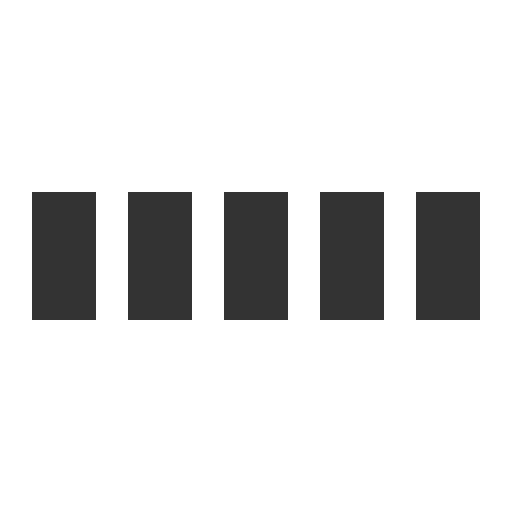
t = 0.00 s
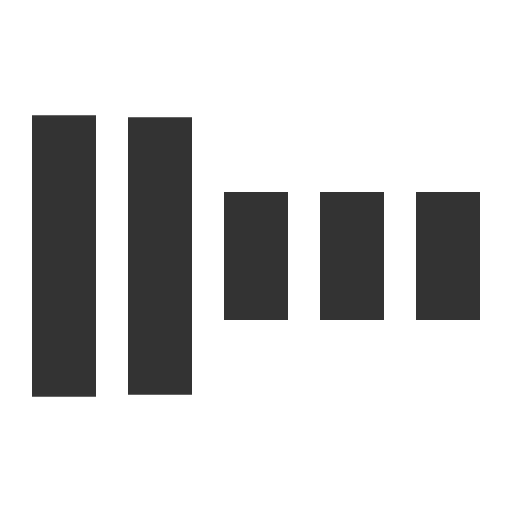
t = 0.30 s
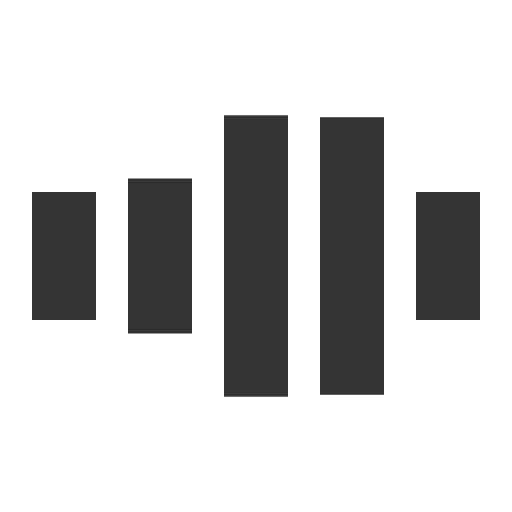
t = 0.70 s
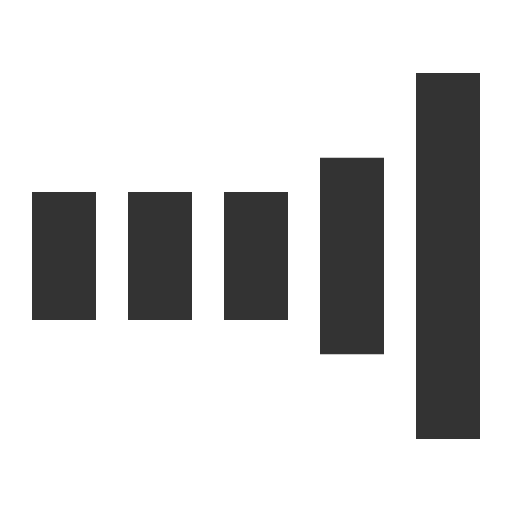
t = 1.00 s
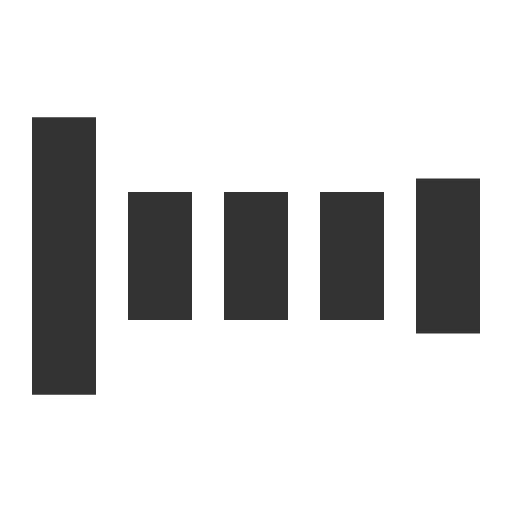
t = 1.30 s
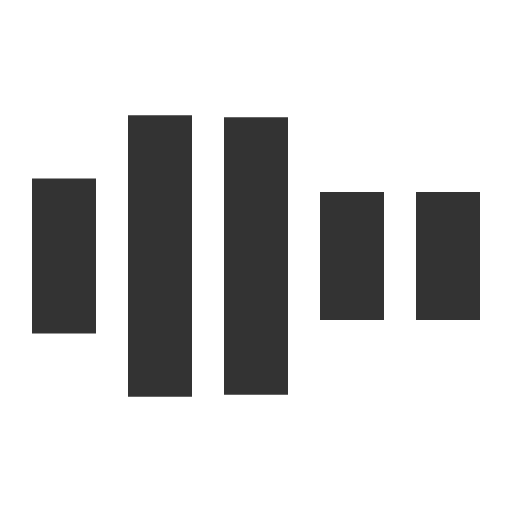
t = 1.70 s

The animated SVG that drew these frames (rendered in a browser with its animation timeline set to each time). Animation: 5 SMIL elements (animate=5); one cycle of 2.00 s, repeats indefinitely.

<svg xmlns="http://www.w3.org/2000/svg" viewBox="0 0 32 32" width="100" height="100" fill="#333333">
  <path transform="translate(2)" d="M0 12 V20 H4 V12z"> 
    <animate attributeName="d" values="M0 12 V20 H4 V12z; M0 4 V28 H4 V4z; M0 12 V20 H4 V12z; M0 12 V20 H4 V12z" dur="1.2s" repeatCount="indefinite" begin="0" keytimes="0;.2;.5;1" keySplines="0.2 0.2 0.4 0.8;0.2 0.6 0.4 0.8;0.2 0.8 0.4 0.8" calcMode="spline"  />
  </path>
  <path transform="translate(8)" d="M0 12 V20 H4 V12z">
    <animate attributeName="d" values="M0 12 V20 H4 V12z; M0 4 V28 H4 V4z; M0 12 V20 H4 V12z; M0 12 V20 H4 V12z" dur="1.2s" repeatCount="indefinite" begin="0.2" keytimes="0;.2;.5;1" keySplines="0.2 0.2 0.4 0.8;0.2 0.6 0.4 0.8;0.2 0.8 0.4 0.8" calcMode="spline"  />
  </path>
  <path transform="translate(14)" d="M0 12 V20 H4 V12z">
    <animate attributeName="d" values="M0 12 V20 H4 V12z; M0 4 V28 H4 V4z; M0 12 V20 H4 V12z; M0 12 V20 H4 V12z" dur="1.2s" repeatCount="indefinite" begin="0.4" keytimes="0;.2;.5;1" keySplines="0.2 0.2 0.4 0.8;0.2 0.6 0.4 0.8;0.2 0.8 0.4 0.8" calcMode="spline" />
  </path>
  <path transform="translate(20)" d="M0 12 V20 H4 V12z">
    <animate attributeName="d" values="M0 12 V20 H4 V12z; M0 4 V28 H4 V4z; M0 12 V20 H4 V12z; M0 12 V20 H4 V12z" dur="1.2s" repeatCount="indefinite" begin="0.6" keytimes="0;.2;.5;1" keySplines="0.2 0.2 0.4 0.8;0.2 0.6 0.4 0.8;0.2 0.8 0.4 0.8" calcMode="spline" />
  </path>
  <path transform="translate(26)" d="M0 12 V20 H4 V12z">
    <animate attributeName="d" values="M0 12 V20 H4 V12z; M0 4 V28 H4 V4z; M0 12 V20 H4 V12z; M0 12 V20 H4 V12z" dur="1.2s" repeatCount="indefinite" begin="0.8" keytimes="0;.2;.5;1" keySplines="0.2 0.2 0.4 0.8;0.2 0.6 0.4 0.8;0.2 0.8 0.4 0.8" calcMode="spline" />
  </path>
</svg>
